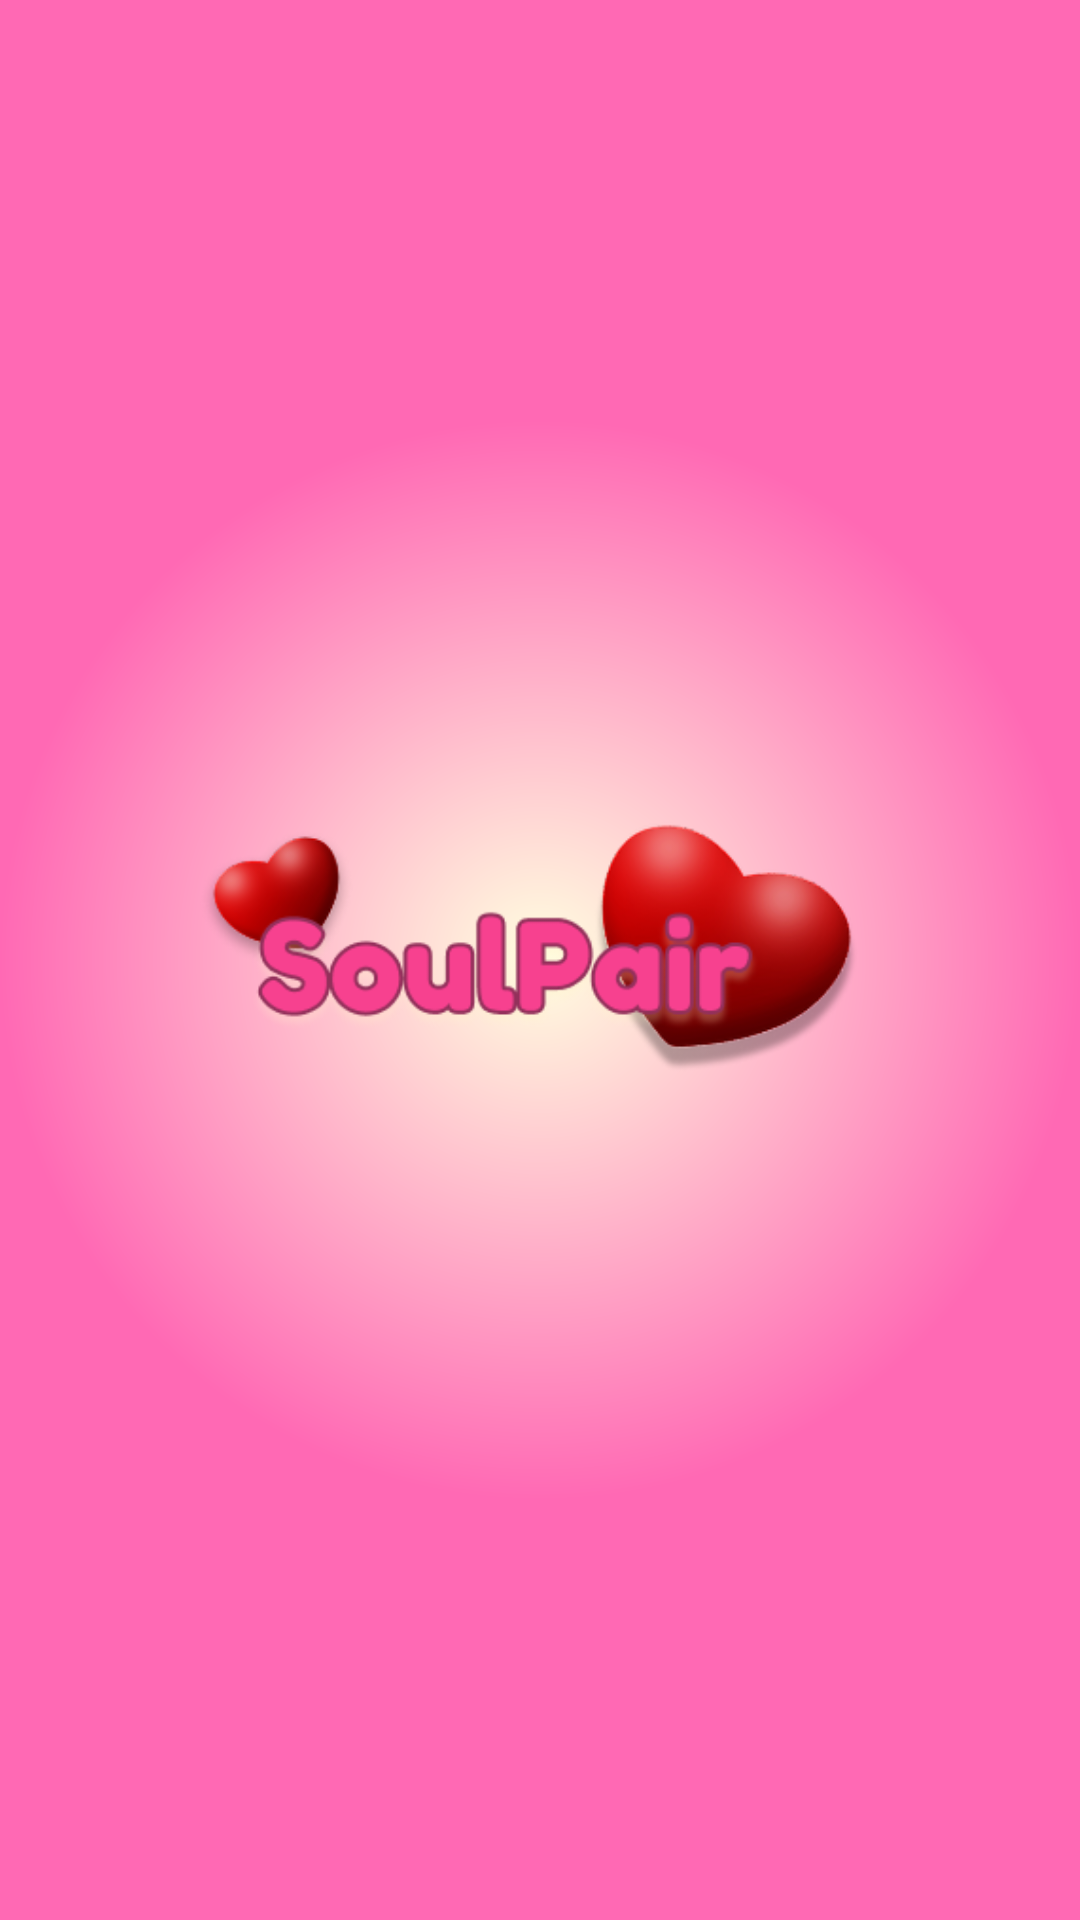

This screen was rendered from an Android layout file. Write that file and the resources it references.
<!-- AndroidManifest.xml: application theme Theme.DatingApp -->
<!-- res/layout/fragment_starting_screen.xml -->
<?xml version="1.0" encoding="utf-8"?>
<FrameLayout xmlns:android="http://schemas.android.com/apk/res/android"
    xmlns:tools="http://schemas.android.com/tools"
    android:layout_width="match_parent"
    android:layout_height="match_parent"
    tools:context=".fragments.starting_screen">

    <androidx.constraintlayout.widget.ConstraintLayout xmlns:android="http://schemas.android.com/apk/res/android"
        xmlns:app="http://schemas.android.com/apk/res-auto"
        xmlns:tools="http://schemas.android.com/tools"
        android:layout_width="match_parent"
        android:layout_height="match_parent">
        <LinearLayout
            android:layout_width="match_parent"
            android:layout_height="match_parent"
            android:background="@drawable/gradiant_background">

        </LinearLayout>
        <ImageView
            android:id="@+id/imageView"
            android:layout_width="287dp"
            android:layout_height="123dp"
            android:layout_weight="1"
            app:layout_constraintBottom_toBottomOf="parent"
            app:layout_constraintEnd_toEndOf="parent"
            app:layout_constraintStart_toStartOf="parent"
            app:layout_constraintTop_toTopOf="parent"
            app:srcCompat="@drawable/soulpairlogo" />
    </androidx.constraintlayout.widget.ConstraintLayout>

</FrameLayout>
<!-- resources referenced by this layout -->
<resources>
  <!-- drawable gradiant_background: png bitmap (drawable, 277268 bytes) -->
  <!-- drawable soulpairlogo: png bitmap (drawable, 39943 bytes) -->
  <style name="Theme.DatingApp" parent="Base.Theme.DatingApp">
          <item name="android:statusBarColor" tools:targetApi="l">@color/primary</item>
      </style>
  <style name="Base.Theme.DatingApp" parent="Theme.Material3.DayNight.NoActionBar">
          
          
      </style>
  <color name="primary">#FC819E</color>
</resources>
